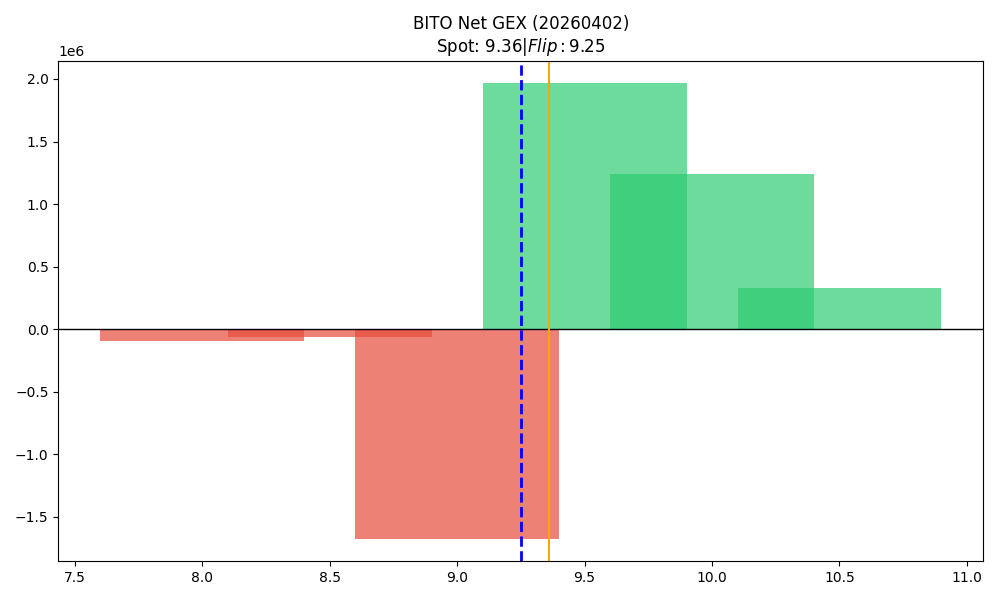

The data file committed next to this chart (first rows):
strike, call_gex, put_gex, call_dex, put_dex, net_greek_delta, net_gex
8.0, 7786, 101227, 41934, -98898, -0.09722, -93441
8.5, 6403, 65909, 20314, -36387, -0.05469, -59505
9.0, 772033, 2444152, 1318030, -2180675, -0.1362, -1672119
9.5, 2491310, 525722, 1578282, -941809, 0.1172, 1965588
10.0, 1237556, 0.0, 1086278, -2299752, -0.1646, 1237556
10.5, 328651, 1287, 200483, -73580, 0.05799, 327364
